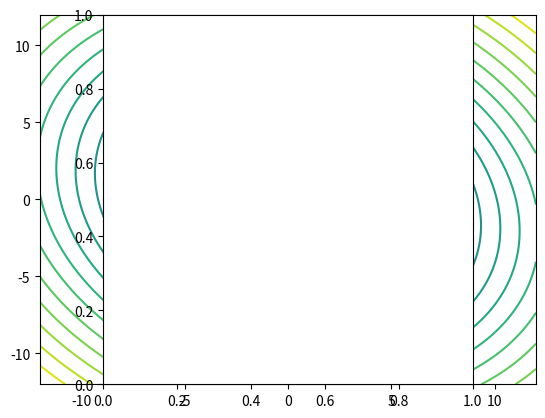

This figure's Python source:
import numpy as np
import matplotlib.pyplot as pl

# See eqns (33-35) from Keeton astro-ph/0102341
def poten_SIE(x,y,reinst,ell,ell_pa):
    pa = (ell_pa+90)*np.pi/180
    q = np.sqrt((1-ell)/(1+ell))
    reinst *= np.sqrt((1+q*q)/(2*q*q))
    cs,sn = np.cos(pa),np.sin(pa)
    x,y = cs*x + sn*y, -sn*x + cs*y
    A = reinst*q/np.sqrt(1-q*q)
    B = np.sqrt((1-q*q)/(q*q*x*x + y*y + 1e-12))
    phix = A*np.arctan(B*x)
    phiy = A*np.arctanh(B*y)
    return x*phix + y*phiy

# kappa(zl=0.5,zs=1) = 0.4312*kappa_inf(zl=0.5)

N = 25
S = 5
R = (N-1)/2
x = np.linspace(-R,R,N*S)
X,Y = np.meshgrid(x,x)

F = poten_SIE(X,Y,10,0.5,45)

lev = np.linspace(np.amin(F),np.amax(F),21)
pl.contour(X,Y,F, levels=lev)
pl.axes().set_aspect('equal')
pl.show()        

